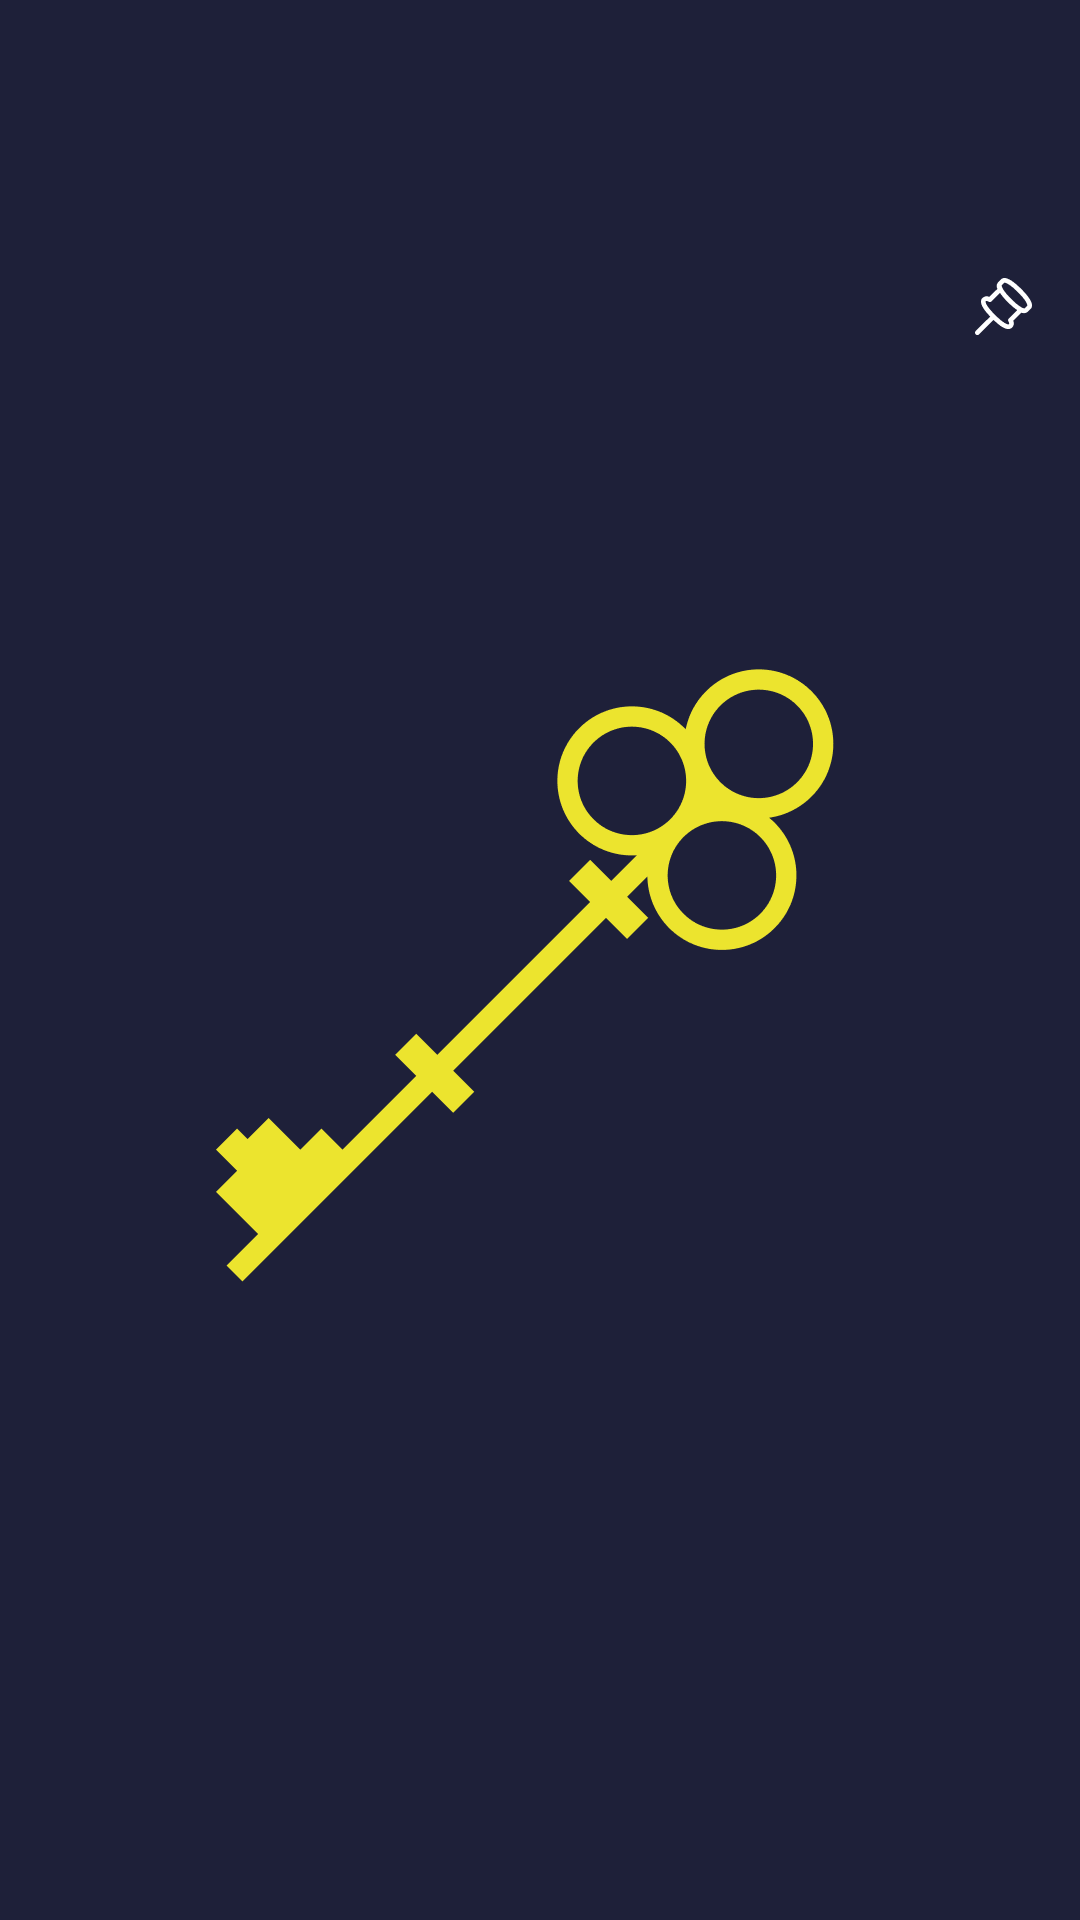

The Android layout XML behind this screen, and the referenced resources:
<!-- AndroidManifest.xml: application theme AppTheme -->
<!-- res/layout/viewholder_article.xml -->
<?xml version="1.0" encoding="utf-8"?>
<androidx.constraintlayout.widget.ConstraintLayout xmlns:android="http://schemas.android.com/apk/res/android"
    xmlns:app="http://schemas.android.com/apk/res-auto"
    android:id="@+id/clLifehack"
    android:layout_width="match_parent"
    android:layout_height="wrap_content"
    android:orientation="vertical">

    <ImageView
        android:id="@+id/img_category"
        android:layout_width="16dp"
        android:layout_height="16dp"
        android:layout_marginStart="16dp"
        android:layout_marginTop="16dp"
        android:tint="@color/textColor"
        app:layout_constraintStart_toStartOf="parent"
        app:layout_constraintTop_toTopOf="parent" />

    <TextView
        android:id="@+id/txv_category"
        android:layout_width="wrap_content"
        android:layout_height="wrap_content"
        android:layout_marginStart="16dp"
        android:layout_marginTop="16dp"
        android:textColor="@color/textColor"
        android:textSize="12sp"
        app:layout_constraintStart_toEndOf="@id/img_category"
        app:layout_constraintTop_toTopOf="parent" />

    <TextView
        android:id="@+id/txv_author"
        android:layout_width="wrap_content"
        android:layout_height="wrap_content"
        android:layout_marginStart="16dp"
        android:layout_marginTop="16dp"
        android:textColor="@color/textColor"
        android:textSize="13sp"
        app:layout_constraintStart_toEndOf="@id/txv_category"
        app:layout_constraintTop_toTopOf="parent" />

    <TextView
        android:id="@+id/txv_date"
        android:layout_width="wrap_content"
        android:layout_height="wrap_content"
        android:layout_marginStart="16dp"
        android:layout_marginTop="16dp"
        android:textColor="@color/textColor"
        android:textSize="13sp"
        app:layout_constraintStart_toEndOf="@id/txv_author"
        app:layout_constraintTop_toTopOf="parent" />

    <ImageView
        android:id="@+id/img_more_options"
        android:layout_width="wrap_content"
        android:layout_height="wrap_content"
        android:layout_marginTop="16dp"
        android:layout_marginEnd="16dp"
        app:layout_constraintEnd_toEndOf="parent"
        app:layout_constraintTop_toTopOf="parent" />

    <TextView
        android:id="@+id/txv_title"
        android:layout_width="wrap_content"
        android:layout_height="wrap_content"
        android:paddingStart="16dp"
        android:paddingEnd="16dp"
        android:textColor="@color/textColor"
        android:textSize="24sp"
        app:layout_constraintLeft_toLeftOf="parent"
        app:layout_constraintTop_toBottomOf="@id/txv_category" />

    <ImageView
        android:id="@+id/img_picture"
        android:layout_width="match_parent"
        android:layout_height="wrap_content"
        android:layout_marginTop="12dp"
        app:layout_constraintEnd_toEndOf="parent"
        app:layout_constraintStart_toStartOf="parent"
        app:layout_constraintTop_toBottomOf="@id/txv_title" />

    <ImageView
        android:id="@+id/img_comment_button"
        android:layout_width="wrap_content"
        android:layout_height="wrap_content"
        android:layout_marginStart="16dp"
        android:layout_marginTop="16dp"
        app:layout_constraintStart_toStartOf="parent"
        app:layout_constraintTop_toBottomOf="@id/img_picture" />

    <TextView
        android:id="@+id/txv_comment_count"
        android:layout_width="wrap_content"
        android:layout_height="wrap_content"
        android:layout_marginStart="12dp"
        android:layout_marginTop="14dp"
        android:textColor="@color/textColor"
        android:textSize="18sp"
        app:layout_constraintStart_toEndOf="@id/img_comment_button"
        app:layout_constraintTop_toBottomOf="@id/img_picture" />

    <ImageView
        android:id="@+id/imgLikeButton"
        android:layout_width="wrap_content"
        android:layout_height="wrap_content"
        android:layout_marginStart="16dp"
        android:layout_marginTop="16dp"
        android:src="@drawable/ic_like"
        app:layout_constraintStart_toStartOf="@id/txv_comment_count"
        app:layout_constraintTop_toBottomOf="@id/img_picture" />

    <TextView
        android:id="@+id/txvLikeCount"
        android:layout_width="wrap_content"
        android:layout_height="wrap_content"
        android:layout_marginStart="12dp"
        android:layout_marginTop="14dp"
        android:textColor="@color/textColor"
        android:textSize="18sp"
        app:layout_constraintStart_toEndOf="@id/imgLikeButton"
        app:layout_constraintTop_toBottomOf="@id/img_picture" />

    <androidx.constraintlayout.widget.ConstraintLayout
        android:id="@+id/clSaveZone"
        android:layout_width="wrap_content"
        android:layout_height="wrap_content"
        android:layout_marginTop="16dp"
        android:layout_marginEnd="16dp"
        android:animateLayoutChanges="true"
        app:layout_constraintEnd_toEndOf="parent"
        app:layout_constraintTop_toBottomOf="@id/img_picture">

        <ImageView
            android:id="@+id/img_save_button"
            android:layout_width="wrap_content"
            android:layout_height="wrap_content"
            android:src="@drawable/ic_pin"
            app:layout_constraintRight_toRightOf="parent"
            app:layout_constraintTop_toTopOf="parent" />

        <TextView
            android:id="@+id/txv_save_text"
            android:layout_width="wrap_content"
            android:layout_height="wrap_content"
            android:layout_marginRight="16dp"
            android:paddingRight="2dp"
            android:textColor="@color/textColor"
            android:textSize="16sp"
            app:layout_constraintRight_toLeftOf="@id/img_save_button"
            app:layout_constraintTop_toTopOf="parent" />
    </androidx.constraintlayout.widget.ConstraintLayout>


</androidx.constraintlayout.widget.ConstraintLayout>
<!-- resources referenced by this layout -->
<resources>
  <color name="textColor">#FFF</color>
  <!-- drawable ic_pin: png bitmap (drawable-hdpi, 487 bytes) -->
  <style name="AppTheme" parent="Theme.AppCompat.DayNight.NoActionBar">
          
          <item name="colorPrimary">@color/colorPrimary</item>
          <item name="colorPrimaryDark">@color/accentBackground</item>
          <item name="colorAccent">@color/colorAccent</item>
          <item name="android:windowBackground">@drawable/launch_screen</item>
      </style>
  <color name="colorPrimary">#191C2F</color>
  <color name="accentBackground">#1E2039</color>
  <color name="colorAccent">#D81B60</color>
  <!-- drawable launch_screen (drawable) -->
  <?xml version="1.0" encoding="utf-8"?>
  <layer-list xmlns:android="http://schemas.android.com/apk/res/android"
      android:opacity="opaque">
  
      
      <item android:drawable="@color/accentBackground" />
  
      
      <item>
  
          <bitmap
              android:gravity="center"
              android:src="@drawable/ic_main_icon" />
  
      </item>
  
  </layer-list>
  <!-- drawable ic_main_icon: png bitmap (drawable-nodpi, 16851 bytes) -->
</resources>
